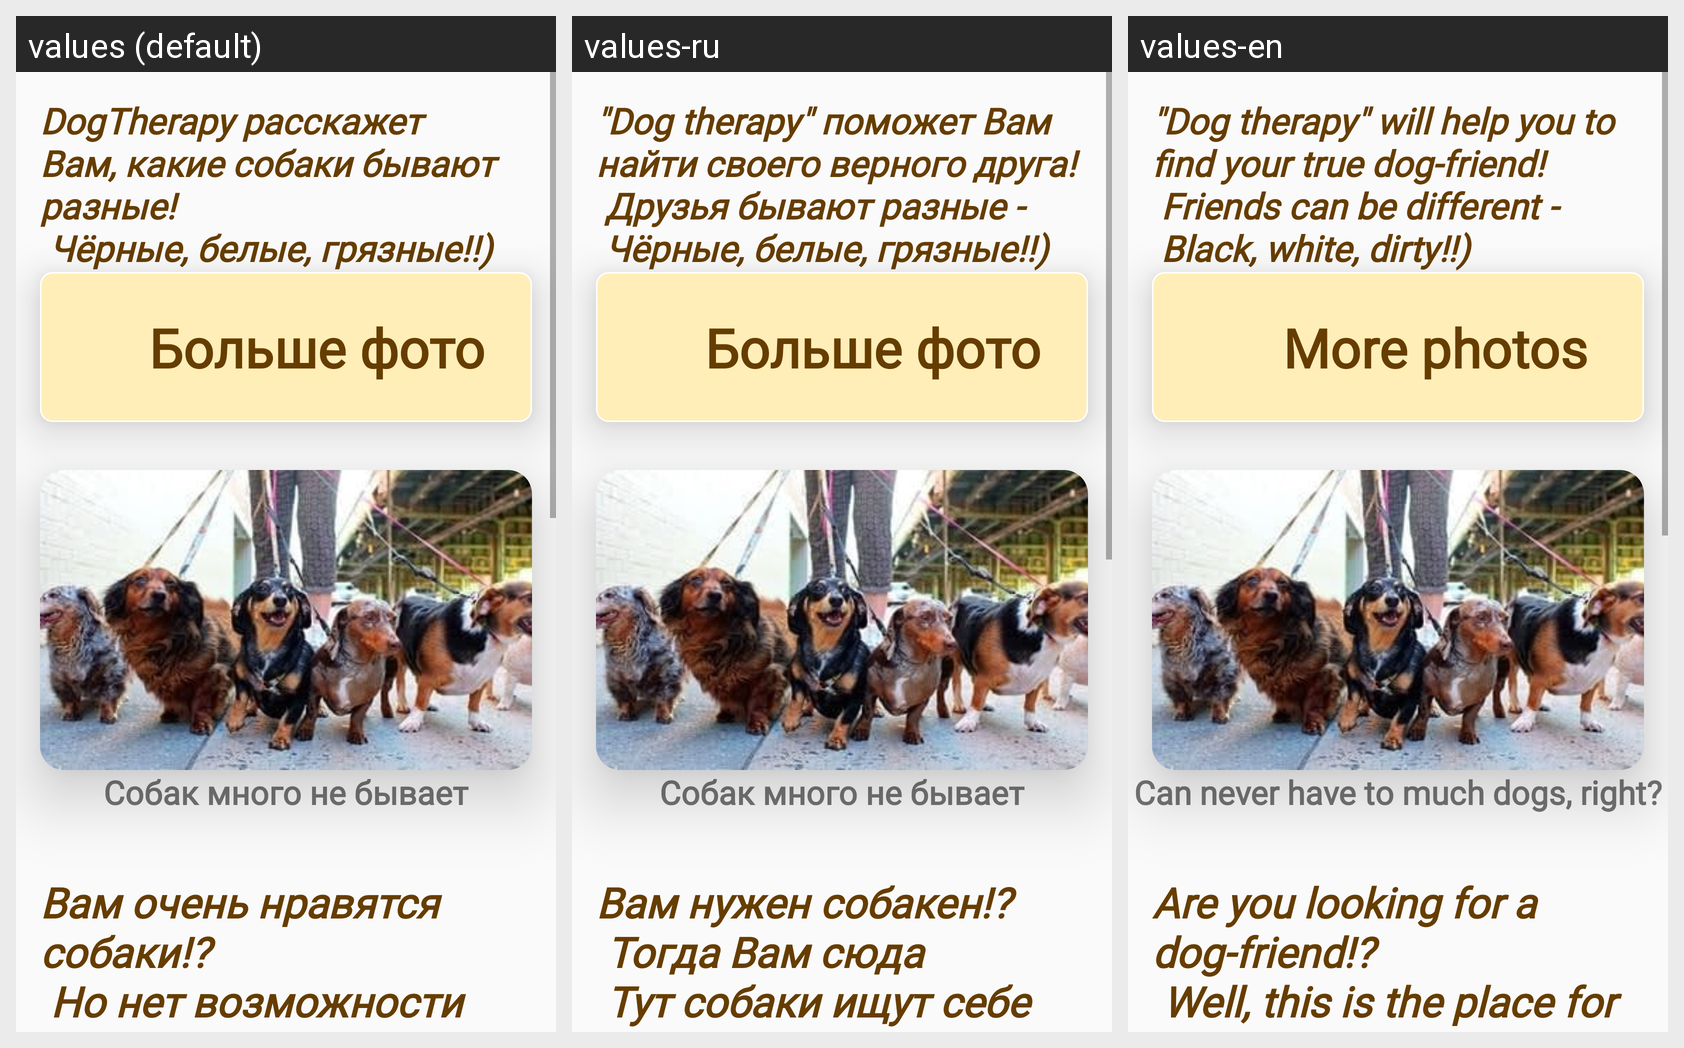

Locale-by-locale string values for the Android screen shown in this grid:
Android screen res/layout/fragment_intro.xml rendered under 3 locales, left to right: values (default), values-ru, values-en. Device: Nexus 5 (rendered at 1080×1920; each locale shown at half size, 540×960, under a caption strip naming it); theme AppTheme.
Strings drawn on this screen, with the default value and each locale's value (text and hints the layout hard-codes, and strings that could not be matched under every locale, appear in the picture but are not listed):

title_1
  values: DogTherapy расскажет Вам, какие собаки бывают разные! 
       Чёрные, белые, грязные!!)
  values-ru: "Dog therapy" поможет Вам найти своего верного друга! 
       Друзья бывают разные - 
       Чёрные, белые, грязные!!)
  values-en: "Dog therapy" will help you to find your true dog-friend! 
       Friends can be different - 
       Black, white, dirty!!)

more_photo
  values: Больше фото
  values-ru: Больше фото
  values-en: More photos

first_photo
  values: Собак много не бывает
  values-ru: Собак много не бывает
  values-en: Can never have to much dogs, right?

title_2
  values: Вам очень нравятся собаки!? 
       Но нет возможности завести свою? 
       Тогда собакены ждут Вас в гости!!
  values-ru: Вам нужен собакен!? 
       Тогда Вам сюда 
       Тут собаки ищут себе настоящего хозяйна!!
  values-en: Are you looking for a dog-friend!? 
       Well, this is the place for you 
       Here the dogs are looking for a real owner!!
